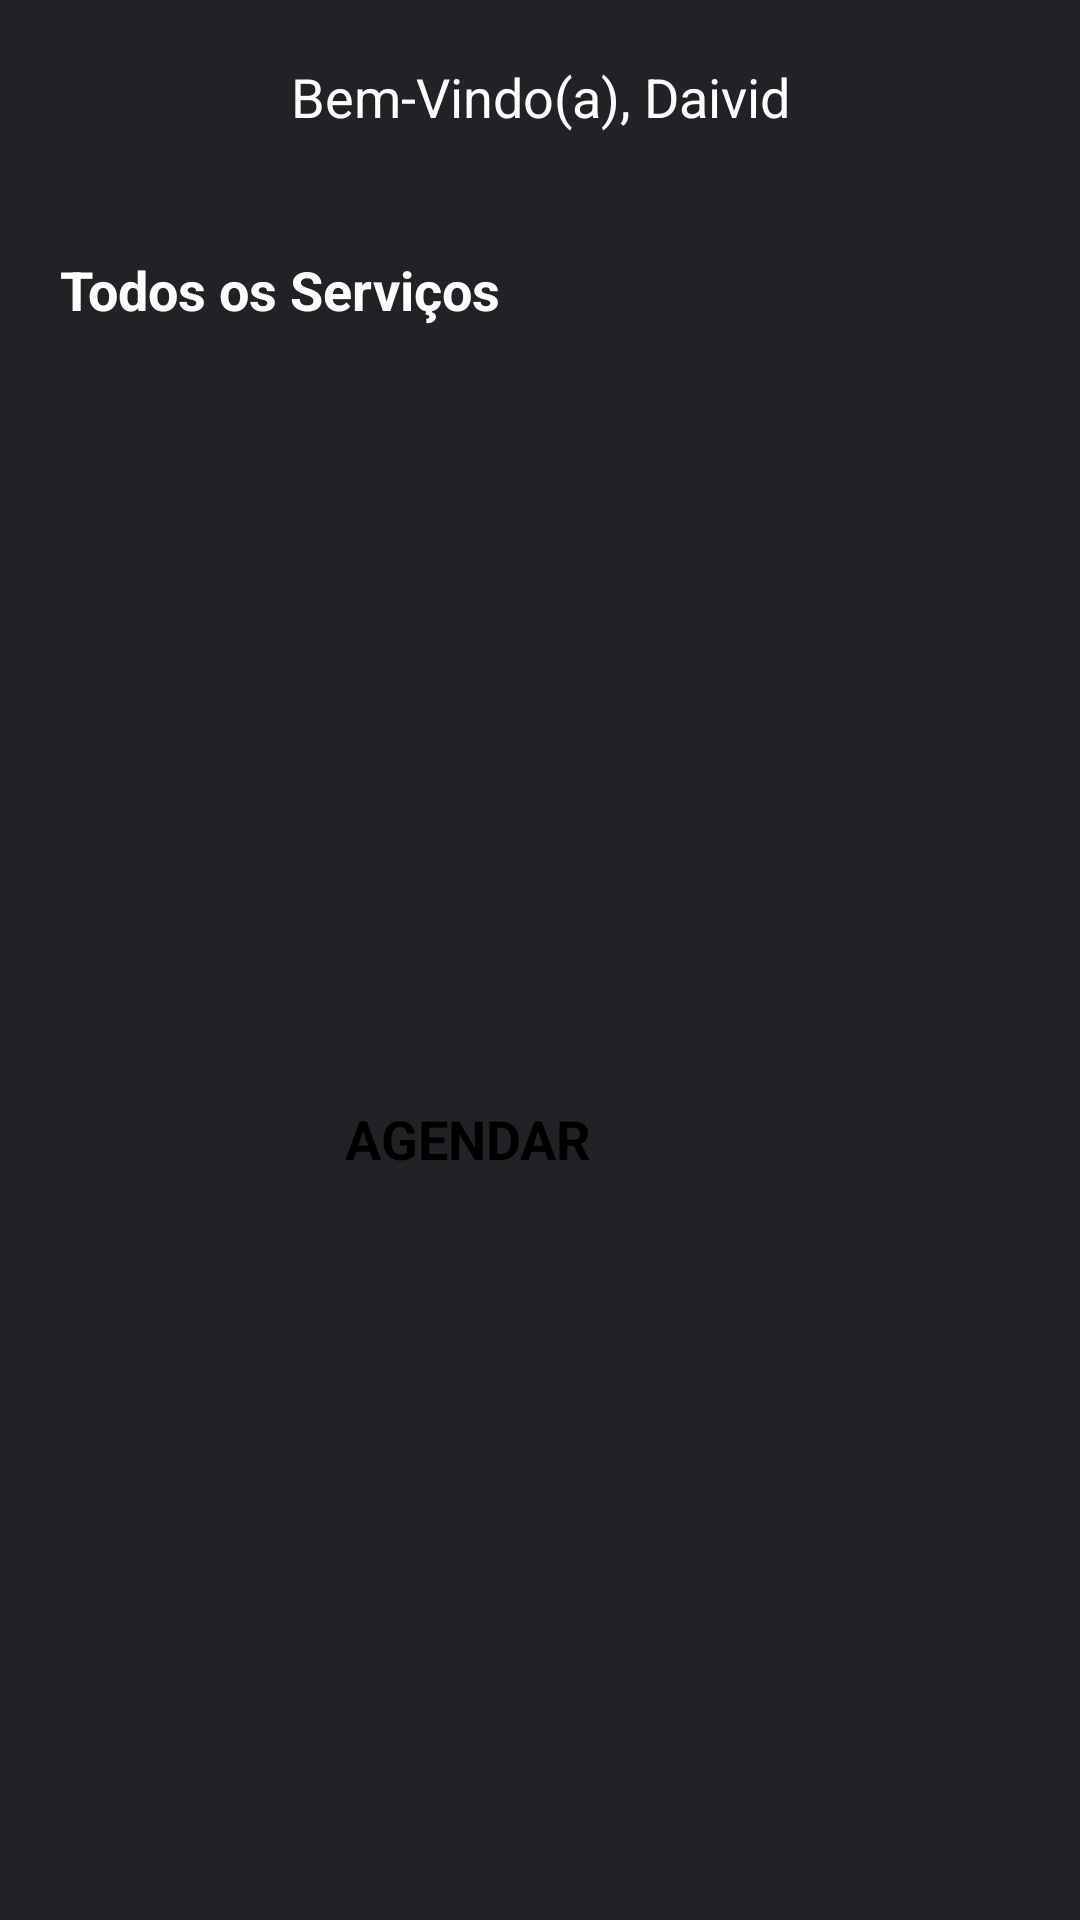

This screen was rendered from an Android layout file. Write that file and the resources it references.
<!-- AndroidManifest.xml: application theme Theme.MyApplication -->
<!-- res/layout/activity_home.xml -->
<?xml version="1.0" encoding="utf-8"?>
<androidx.constraintlayout.widget.ConstraintLayout xmlns:android="http://schemas.android.com/apk/res/android"
    xmlns:app="http://schemas.android.com/apk/res-auto"
    xmlns:tools="http://schemas.android.com/tools"
    android:layout_width="match_parent"
    android:layout_height="match_parent"
    android:background="@color/blackgray"
    tools:context=".view.Home">

    <TextView
        android:id="@+id/txtNomeUsuario"
        android:layout_width="match_parent"
        android:layout_height="wrap_content"
        android:text="Bem-Vindo(a), Daivid"
        android:textSize="18sp"
        android:textColor="@color/white"
        android:gravity="center"
        android:layout_marginTop="20dp"
        app:layout_constraintTop_toTopOf="parent"
        app:layout_constraintStart_toStartOf="parent"
        app:layout_constraintEnd_toEndOf="parent"/>

    <androidx.appcompat.widget.SearchView
        android:id="@+id/pesquisa"
        android:layout_width="match_parent"
        android:layout_height="wrap_content"
        android:queryBackground="@color/white"
        android:background="@color/white"
        android:layout_margin="20dp"
        app:layout_constraintTop_toBottomOf="@id/txtNomeUsuario"
        app:layout_constraintStart_toStartOf="parent"
        app:layout_constraintEnd_toEndOf="parent"
        />

    <TextView
        android:id="@+id/txtTituloServicos"
        android:layout_width="match_parent"
        android:layout_height="wrap_content"
        android:text="Todos os Serviços"
        android:textColor="@color/white"
        android:textSize="18sp"
        android:textStyle="bold"
        android:gravity="start"
        android:layout_margin="20dp"
        app:layout_constraintTop_toBottomOf="@id/pesquisa"
        app:layout_constraintStart_toStartOf="parent"
        app:layout_constraintEnd_toEndOf="parent"/>
    
    <androidx.recyclerview.widget.RecyclerView
        android:id="@+id/recyclerViewServicos"
        android:layout_width="match_parent"
        android:layout_height="0dp"
        android:layout_marginTop="10dp"
        app:layout_constraintTop_toBottomOf="@id/txtTituloServicos"
        app:layout_constraintStart_toStartOf="parent"
        app:layout_constraintEnd_toEndOf="parent"/>

    <Button
        android:id="@+id/btAgendar"
        android:layout_width="match_parent"
        android:layout_height="wrap_content"
        android:text="AGENDAR"
        android:textSize="18sp"
        android:textStyle="bold"
        android:backgroundTint="@color/laranja"
        android:padding="15dp"
        android:drawableEnd="@drawable/baseline_arrow_right_alt_24"
        android:layout_marginTop="20dp"
        android:layout_marginStart="100dp"
        android:layout_marginEnd="100dp"
        android:layout_marginBottom="20dp"
        app:cornerRadius="0dp"
        app:layout_constraintTop_toBottomOf="@id/recyclerViewServicos"
        app:layout_constraintStart_toStartOf="parent"
        app:layout_constraintEnd_toEndOf="parent"
        app:layout_constraintBottom_toBottomOf="parent"

        />


</androidx.constraintlayout.widget.ConstraintLayout>
<!-- resources referenced by this layout -->
<resources>
  <color name="blackgray">#222226</color>
  <color name="laranja">#DC6D29</color>
  <color name="white">#FFFFFFFF</color>
</resources>
